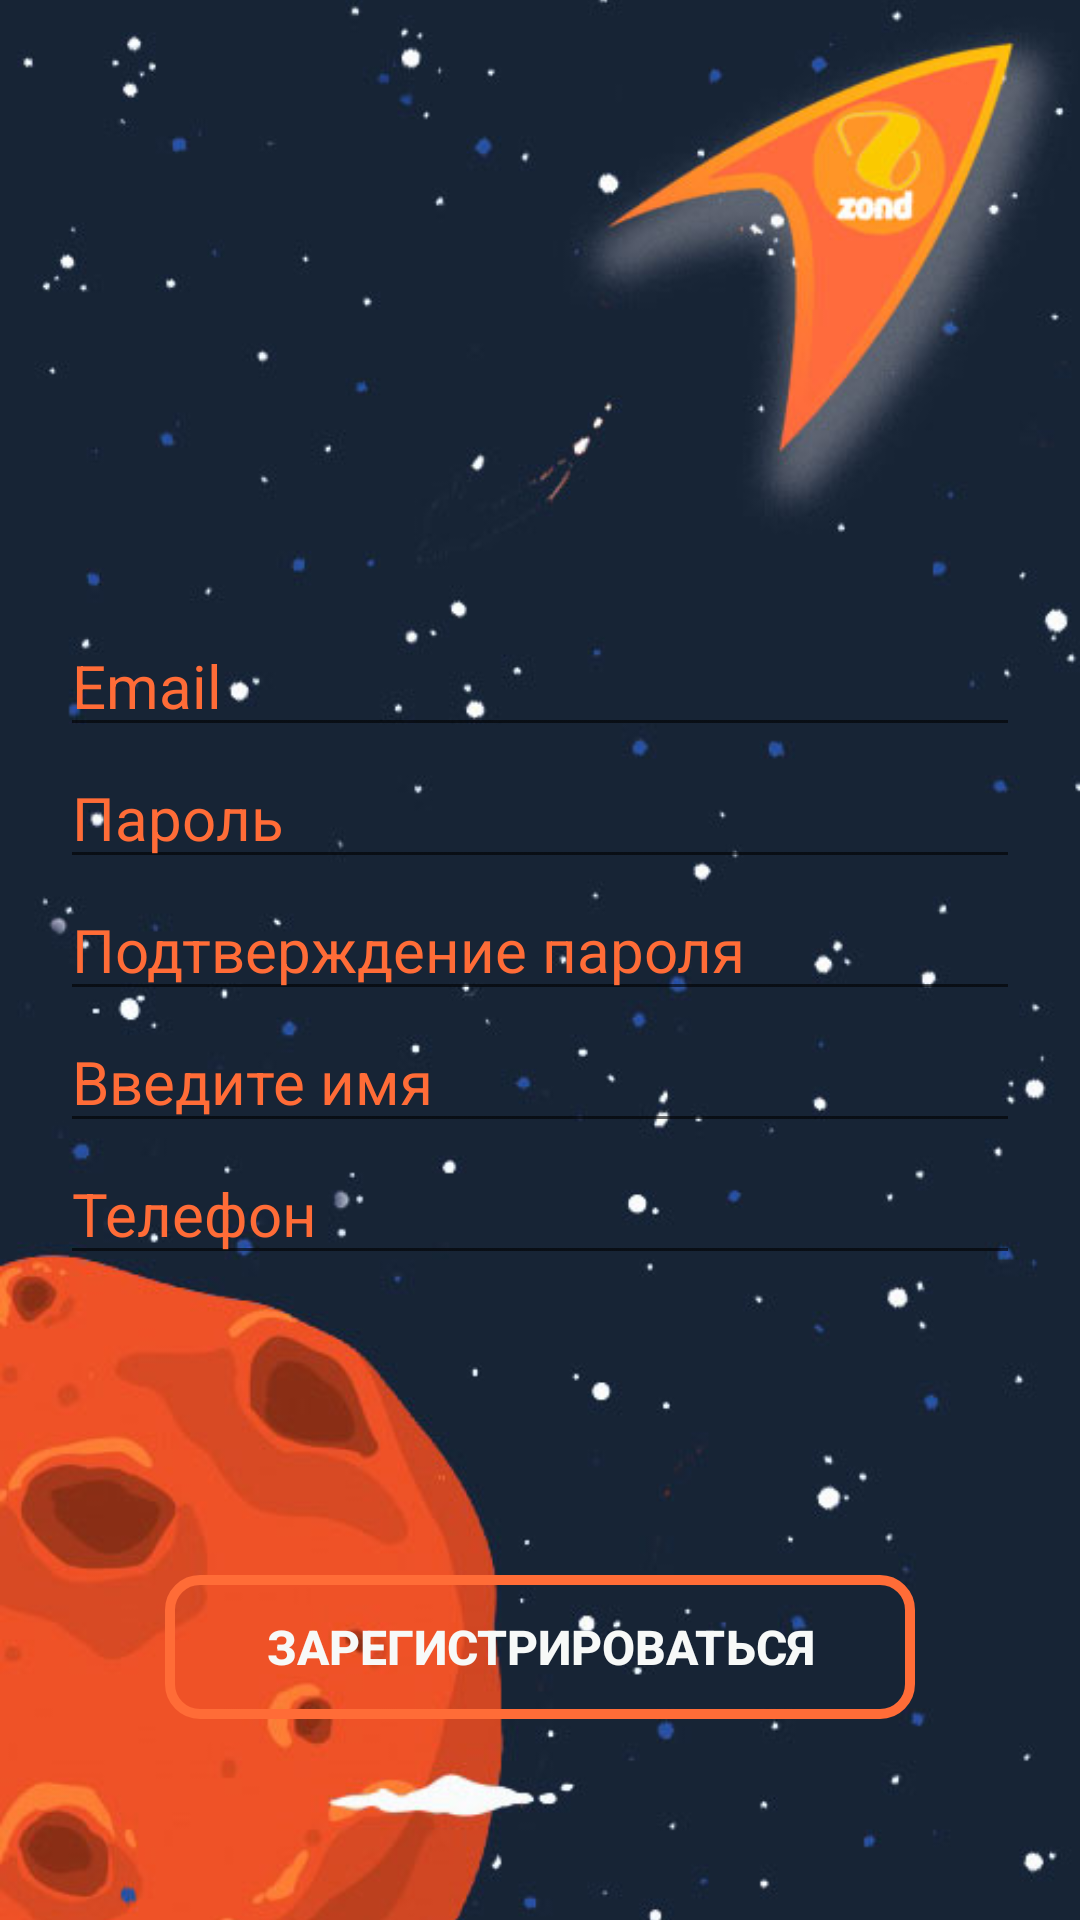

Here is an Android app screen rendered from its layout file. Give the layout XML and the strings, colors and styles it references.
<!-- AndroidManifest.xml: activity theme AppTheme -->
<!-- res/layout/activity_register.xml -->
<RelativeLayout xmlns:android="http://schemas.android.com/apk/res/android"
    xmlns:tools="http://schemas.android.com/tools"
    android:id="@+id/root_element"
    android:layout_width="match_parent"
    android:layout_height="match_parent"
    tools:context="searchzond.fayz.zond.Activity.InputActivity">

    <ImageView
        android:id="@+id/fon_img"
        android:layout_width="match_parent"
        android:layout_height="match_parent"
        android:contentDescription="@string/fon_img"
        android:scaleType="centerCrop"
        android:src="@drawable/test_fon3" />

    <LinearLayout
        android:id="@+id/Layout"
        android:layout_width="wrap_content"
        android:layout_height="wrap_content"
        android:layout_centerHorizontal="true"
        android:layout_marginTop="55dp"
        android:gravity="center"
        android:orientation="vertical">


    </LinearLayout>

    <LinearLayout
        android:layout_width="match_parent"
        android:layout_height="wrap_content"
        android:layout_below="@id/Layout"
        android:layout_marginStart="20dp"
        android:layout_marginTop="150dp"
        android:layout_marginEnd="20dp"
        android:orientation="vertical">


        <EditText
            android:id="@+id/emailField"
            android:layout_width="match_parent"
            android:layout_height="wrap_content"
            android:hint="@string/email"
            android:inputType="textEmailAddress"
            android:textColor="@color/test_text"
            android:textColorHint="@color/texttest"
            android:textSize="20sp" />

        <EditText
            android:id="@+id/passField"
            android:layout_width="match_parent"
            android:layout_height="wrap_content"
            android:hint="@string/password"
            android:inputType="textPassword"
            android:textColor="@color/test_text"
            android:textColorHint="@color/texttest"
            android:textSize="20sp" />
        <EditText
            android:id="@+id/passConfirmField"
            android:layout_width="match_parent"
            android:layout_height="wrap_content"
            android:hint="@string/password_confirmation"
            android:inputType="textPassword"
            android:textColor="@color/test_text"
            android:textColorHint="@color/texttest"
            android:textSize="20sp" />

        <EditText
            android:id="@+id/nameField"
            android:layout_width="match_parent"
            android:layout_height="wrap_content"
            android:hint="@string/input_Name"
            android:inputType="text"
            android:textColor="@color/test_text"
            android:textColorHint="@color/texttest"
            android:textSize="20sp" />

        <EditText
            android:id="@+id/phoneField"
            android:layout_width="match_parent"
            android:layout_height="wrap_content"
            android:hint="@string/phone_number"
            android:inputType="phone"
            android:textColor="@color/test_text"
            android:textColorHint="@color/texttest"
            android:textSize="20sp" />

        <RelativeLayout
            android:layout_width="match_parent"
            android:layout_height="wrap_content"
            android:layout_marginTop="100dp">

            <Button
                android:id="@+id/btnRegister"
                android:layout_width="250dp"
                android:layout_height="wrap_content"
                android:layout_centerHorizontal="true"
                android:background="@drawable/btn_test"
                android:text="@string/btnRegister"
                android:textColor="@color/test_text"
                android:textStyle="bold"
                android:textSize="16sp"/>
        </RelativeLayout>

    </LinearLayout>

</RelativeLayout>
<!-- resources referenced by this layout -->
<resources>
  <color name="test_text">#f7f9f8</color>
  <color name="texttest">#ff6c37</color>
  <!-- drawable btn_test (drawable-v24) -->
  <?xml version="1.0" encoding="utf-8"?>
  <ripple xmlns:android="http://schemas.android.com/apk/res/android"
      xmlns:tools="http://schemas.android.com/tools"
      android:color="@color/ripple_effect_register"
      tools:targetApi="lollipop">
  
      <item>
          <shape android:shape="rectangle">
              <corners android:radius="10dp" />
              <stroke android:width="10px" android:color="#ff6c37" />
          </shape>
  
      </item>
  
  </ripple>
  <!-- drawable test_fon3: jpg bitmap (drawable, 35763 bytes) -->
  <string name="btnRegister" translatable="false">Зарегистрироваться</string>
  <string name="email">Email</string>
  <string name="fon_img">fon_img</string>
  <string name="input_Name" translatable="false">Введите имя</string>
  <string name="password" translatable="false">Пароль</string>
  <string name="password_confirmation" translatable="false">Подтверждение пароля</string>
  <string name="phone_number" translatable="false">Телефон</string>
  <style name="AppTheme" parent="Theme.AppCompat.Light.NoActionBar">
          
          <item name="colorPrimary">@color/colorPrimary</item>
          <item name="colorPrimaryDark">@color/colorPrimaryDark</item>
          <item name="colorAccent">@color/colorAccent</item>
      </style>
  <color name="ripple_effect_register">#0FC802</color>
  <color name="colorPrimary">#6200EE</color>
  <color name="colorPrimaryDark">#3700B3</color>
  <color name="colorAccent">#03DAC5</color>
</resources>
